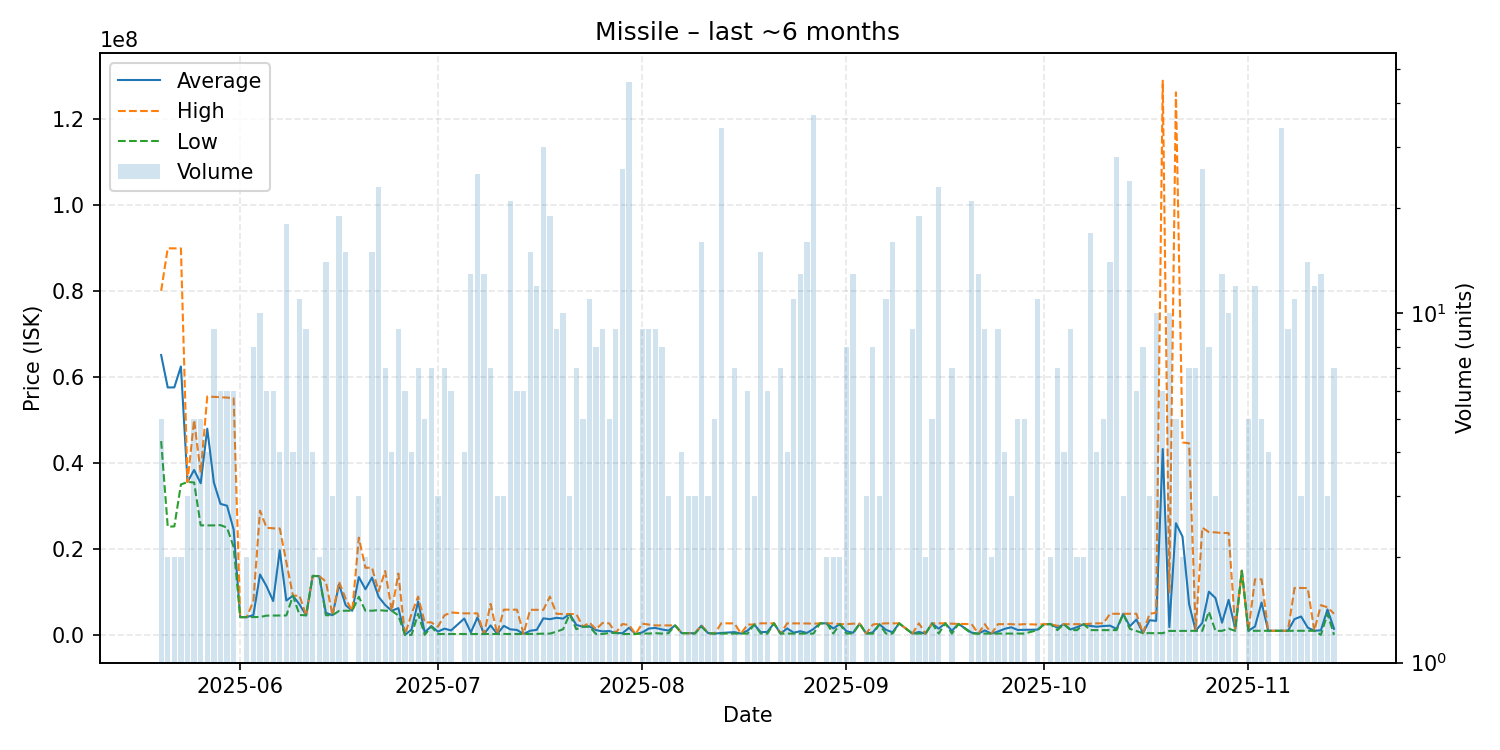

Data behind this chart, as committed beside it:
date, average, highest, lowest, order_count, volume
2025-05-20, 65090000, 80000000, 45105000, 5, 5
2025-05-21, 57555000, 89880000, 25230000, 2, 2
2025-05-22, 57580000, 89870000, 25290000, 2, 2
2025-05-23, 62440000, 89850000, 35030000, 2, 2
2025-05-24, 35603333, 35610000, 35600000, 3, 3
2025-05-25, 38404000, 50000000, 35505000, 4, 5
2025-05-26, 35308000, 37750000, 25540000, 4, 5
2025-05-27, 47975000, 55460000, 25520000, 4, 4
2025-05-28, 35480000, 55370000, 25530000, 8, 9
2025-05-29, 30528333, 55280000, 25590000, 4, 6
2025-05-30, 30096667, 55210000, 25000000, 5, 6
2025-05-31, 24561833, 55070000, 20510000, 5, 6
2025-06-01, 4216000, 4216000, 4216000, 1, 1
2025-06-02, 4221000, 4221000, 4221000, 1, 2
2025-06-03, 4718500, 8000000, 4250000, 4, 8
2025-06-04, 14132300, 28950000, 4250000, 7, 10
2025-06-05, 11373500, 24980000, 4570500, 5, 6
2025-06-06, 7958333, 24850000, 4580000, 5, 6
2025-06-07, 19749500, 24810000, 4588000, 4, 4
2025-06-08, 8073611, 16990000, 4610000, 14, 18
2025-06-09, 9190000, 9194000, 9189000, 4, 4
2025-06-10, 7164636, 9200000, 4726000, 7, 11
2025-06-11, 4625667, 4626000, 4625000, 3, 9
2025-06-12, 13800000, 13810000, 13770000, 4, 4
2025-06-13, 13725000, 13730000, 13720000, 2, 2
2025-06-14, 5213571, 12470000, 4662000, 7, 14
2025-06-15, 4665333, 4666000, 4665000, 2, 3
2025-06-16, 11820947, 12430000, 5666000, 10, 19
2025-06-17, 7002000, 8500000, 5703000, 4, 15
2025-06-18, 5702000, 5702000, 5702000, 1, 1
2025-06-19, 13526333, 22690000, 8944500, 3, 3
2025-06-20, 10693500, 15680000, 5707000, 2, 2
2025-06-21, 13416733, 15700000, 5707000, 9, 15
2025-06-22, 8944174, 10210000, 5855000, 10, 23
2025-06-23, 7025143, 14940000, 5705000, 4, 7
2025-06-24, 5705000, 5705000, 5705000, 2, 4
2025-06-25, 6307778, 14340000, 4600000, 8, 9
2025-06-26, 100100, 100100, 100100, 2, 6
2025-06-27, 1325300, 5000000, 100400, 2, 4
2025-06-28, 7855286, 8997000, 5000500, 7, 7
2025-06-29, 680540, 3000000, 100700, 3, 5
2025-06-30, 2141571, 2994000, 2000000, 4, 7
2025-07-01, 866733, 2000000, 300100, 2, 3
2025-07-02, 1542786, 4649500, 300100, 3, 7
2025-07-03, 1133917, 5298000, 301100, 3, 6
2025-07-05, 3895775, 5094000, 301100, 3, 4
2025-07-06, 669738, 5094000, 301050, 5, 13
2025-07-07, 4151500, 5092000, 303500, 10, 25
2025-07-08, 303500, 303500, 303500, 3, 13
2025-07-09, 2302000, 7298000, 303600, 4, 7
2025-07-10, 303600, 303600, 303600, 1, 3
2025-07-11, 2190933, 5963000, 304900, 3, 3
2025-07-12, 1383052, 5961500, 306500, 8, 21
2025-07-13, 1247417, 5949000, 307100, 2, 6
2025-07-14, 309217, 309300, 309200, 2, 6
2025-07-15, 1058720, 5924500, 310100, 5, 15
2025-07-16, 1262350, 5923500, 330200, 5, 12
2025-07-17, 3933467, 5914000, 390000, 14, 30
2025-07-18, 3746911, 8990000, 389000, 9, 19
2025-07-19, 4064678, 4989000, 850550, 4, 9
... 113 more rows
